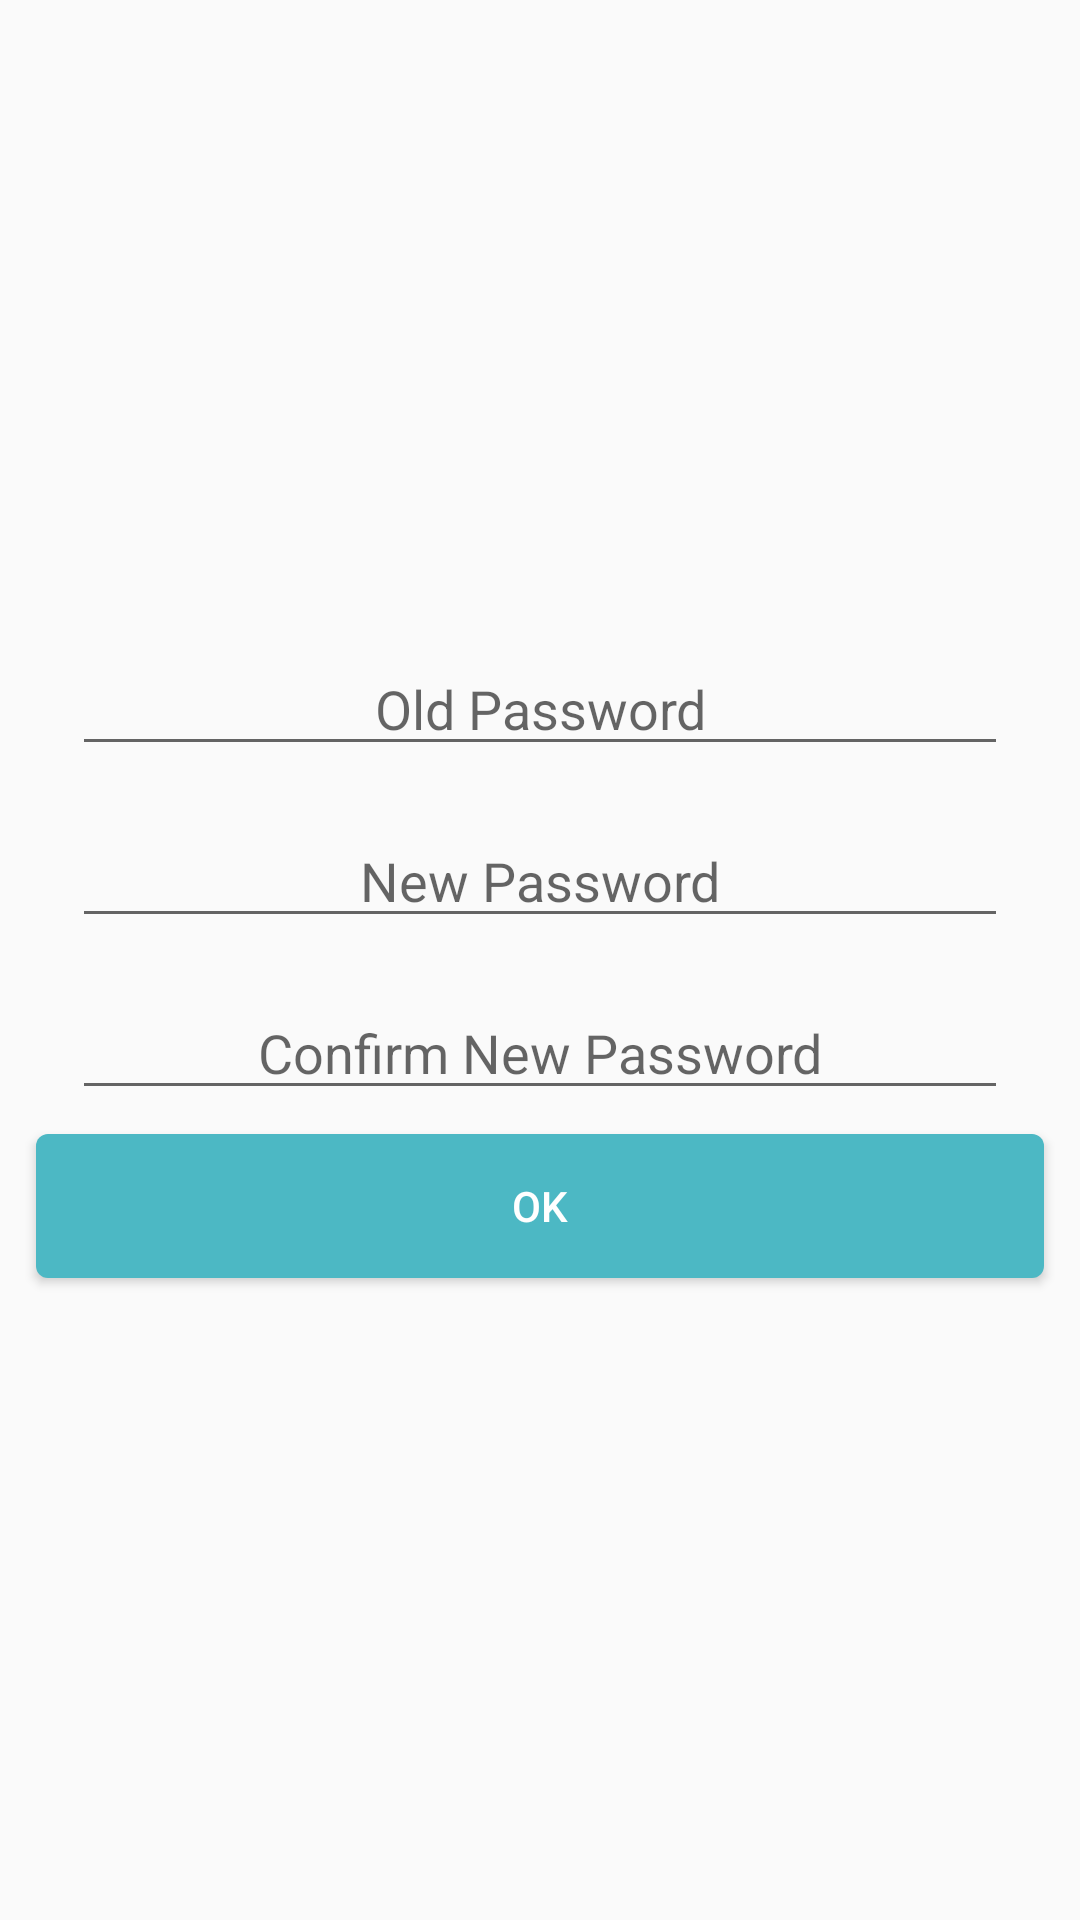

Android layout source for this screen:
<!-- AndroidManifest.xml: application theme AppTheme -->
<!-- res/layout/dialog_edit_password.xml -->
<?xml version="1.0" encoding="utf-8"?>
<LinearLayout xmlns:android="http://schemas.android.com/apk/res/android"
              android:layout_width="match_parent"
              android:layout_height="match_parent"
              android:orientation="vertical"
              android:gravity="center">

    <EditText
            android:layout_marginTop="8dp"
            android:layout_width="match_parent"
            android:layout_height="wrap_content"
            android:layout_marginStart="24dp"
            android:layout_marginEnd="24dp"
            android:layout_marginBottom="8dp"
            android:hint="Old Password"
            android:textAlignment="center"
            android:inputType="textVisiblePassword"
            android:id="@+id/et_old_password"/>

    <EditText
            android:layout_marginTop="8dp"
            android:layout_width="match_parent"
            android:layout_height="wrap_content"
            android:layout_marginStart="24dp"
            android:layout_marginEnd="24dp"
            android:layout_marginBottom="8dp"
            android:hint="New Password"
            android:textAlignment="center"
            android:inputType="textVisiblePassword"
            android:id="@+id/et_new_password"/>

    <EditText
            android:layout_marginTop="8dp"
            android:layout_width="match_parent"
            android:layout_height="wrap_content"
            android:layout_marginStart="24dp"
            android:layout_marginEnd="24dp"
            android:layout_marginBottom="8dp"
            android:hint="Confirm New Password"
            android:textAlignment="center"
            android:inputType="textVisiblePassword"
            android:id="@+id/et_confirm_password"/>

    <Button
            android:id="@+id/btn_change_ok"
            android:text="OK"
            android:textColor="@android:color/white"
            android:layout_marginStart="12dp"
            android:layout_marginEnd="12dp"
            android:layout_marginBottom="8dp"
            android:background="@drawable/btn_nominal"
            android:layout_width="match_parent"
            android:layout_height="wrap_content"/>


</LinearLayout>
<!-- resources referenced by this layout -->
<resources>
  <!-- drawable btn_nominal (drawable) -->
  <?xml version="1.0" encoding="utf-8"?>
  <shape xmlns:android="http://schemas.android.com/apk/res/android">
      <solid
              android:color="@color/bluePastel" />
      <corners android:radius="4dp" />
  </shape>
  <style name="AppTheme" parent="Theme.AppCompat.Light.NoActionBar">
          
          <item name="colorPrimary">@color/colorPrimary</item>
          <item name="colorPrimaryDark">@color/colorPrimary</item>
          <item name="colorAccent">@color/colorAccent</item>
      </style>
  <color name="bluePastel">#4cb8c4</color>
  <color name="colorPrimary">#263669</color>
  <color name="colorAccent">#FF4081</color>
</resources>
